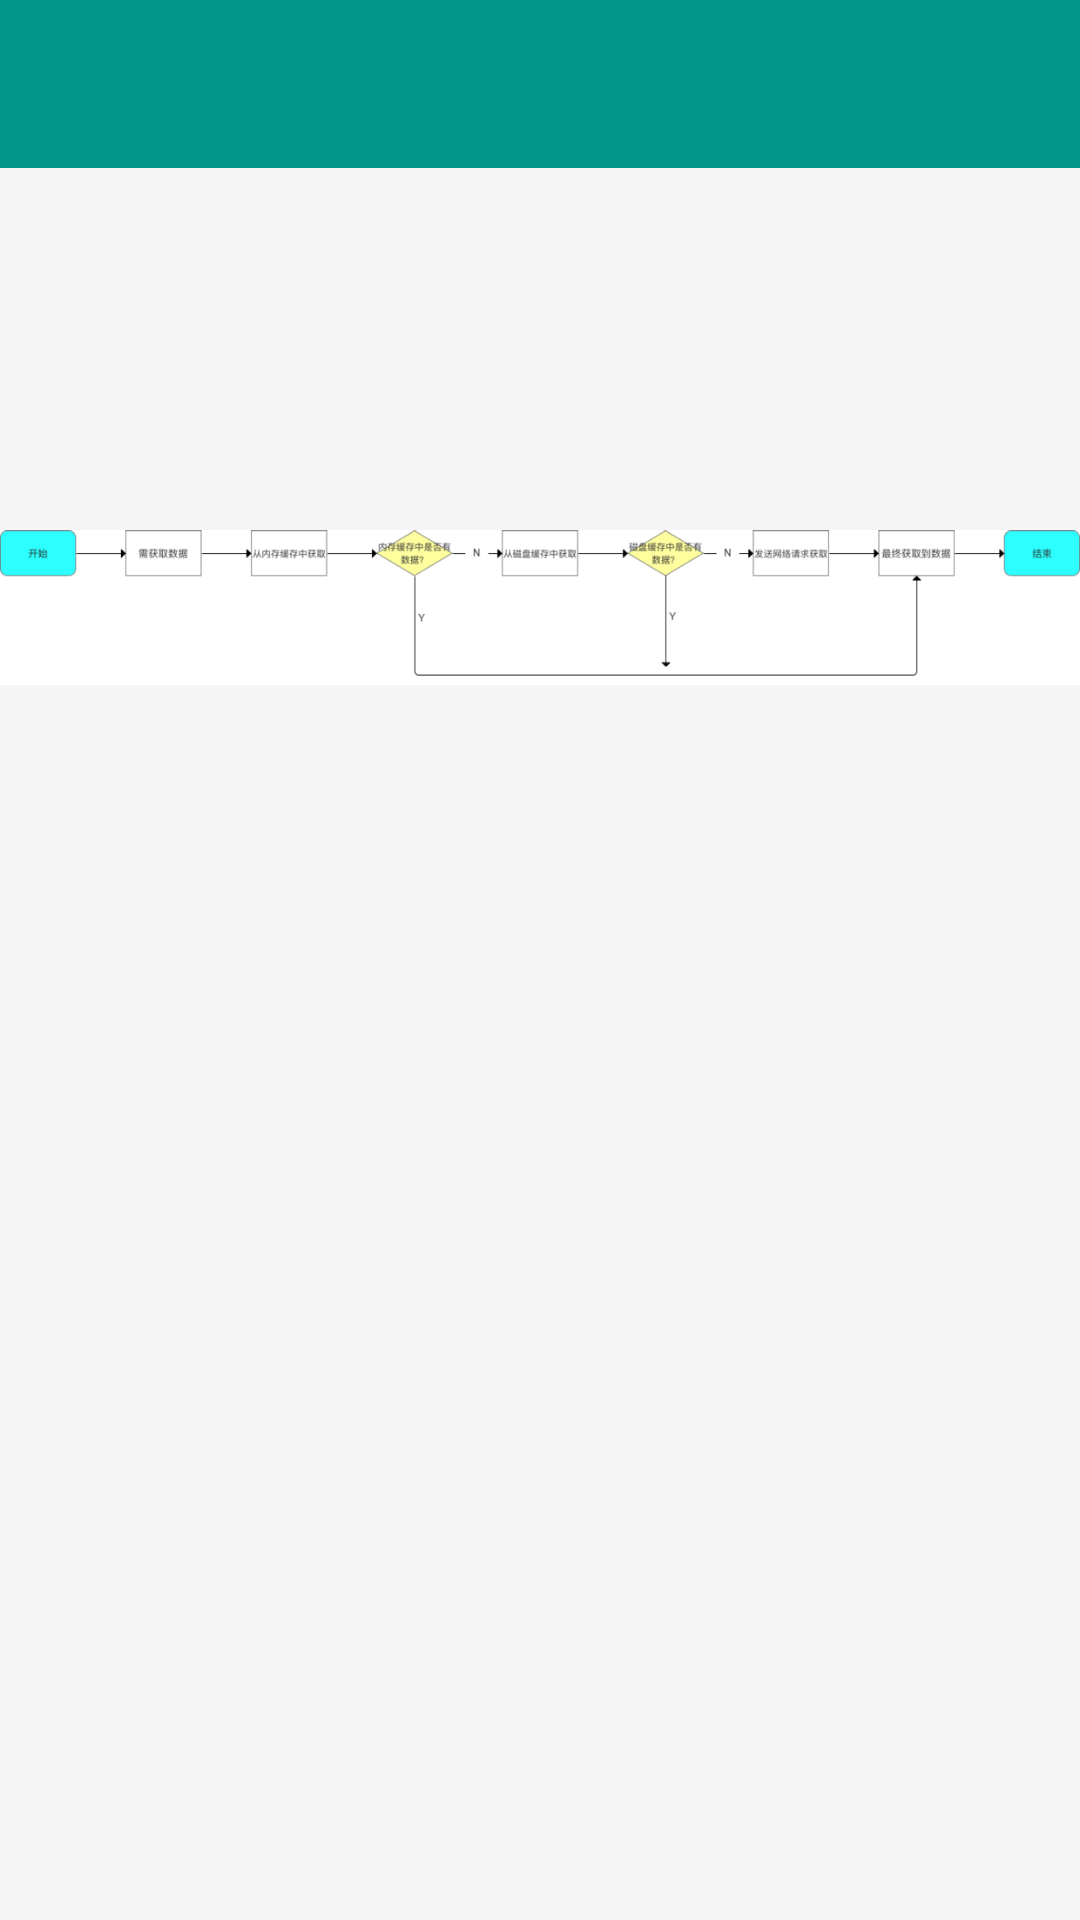

Write the Android layout XML for this screen, with the resource values it uses.
<!-- AndroidManifest.xml: application theme BaseTheme -->
<!-- res/layout/activity_cache.xml -->
<?xml version="1.0" encoding="utf-8"?>
<LinearLayout
    xmlns:android="http://schemas.android.com/apk/res/android"
    xmlns:tools="http://schemas.android.com/tools"
    android:id="@+id/activity_cache"
    android:layout_width="match_parent"
    android:layout_height="match_parent"
    tools:context="com.zqy.rxjava2demo.use.scene.CacheActivity"
    android:orientation="vertical"
    android:background="@color/colorWindows">

    <include
        android:id="@+id/top"
        layout="@layout/layout_top"/>

    <TextView
        android:id="@+id/tv_des"
        android:layout_width="match_parent"
        android:layout_height="wrap_content"
        android:padding="5dp"
        android:text=""
        android:lineSpacingExtra="5dp"/>

    <TextView
        android:id="@+id/tv_instruction"
        android:layout_width="match_parent"
        android:layout_height="wrap_content"
        android:padding="5dp"
        android:text=""
        android:lineSpacingExtra="5dp"/>

    <ImageView
        android:layout_width="wrap_content"
        android:layout_height="wrap_content"
        android:src="@mipmap/cache"/>

</LinearLayout>
<!-- res/layout/layout_top.xml (included above) -->
<?xml version="1.0" encoding="utf-8"?>
<LinearLayout
    xmlns:android="http://schemas.android.com/apk/res/android"
    xmlns:app="http://schemas.android.com/apk/res-auto"
    android:id="@+id/activity_line"
    android:layout_width="match_parent"
    android:layout_height="wrap_content"
    android:background="@color/colorWindows"
    android:orientation="vertical"
    android:theme="@style/ThemeOverlay.AppCompat.Dark.ActionBar">

    <android.support.v7.widget.Toolbar
        android:id="@+id/toolbar"
        android:layout_width="match_parent"
        android:layout_height="?attr/actionBarSize"
        android:background="@color/colorBar"
        app:popupTheme="@style/ThemeOverlay.AppCompat.Light"
        app:title=""
        app:titleTextColor="@android:color/black">
        

        
        <TextView
            android:id="@+id/tv_title"
            android:layout_width="wrap_content"
            android:layout_height="wrap_content"
            android:layout_gravity="center"
            android:text=""
            android:textColor="@color/colorTitle"
            android:textSize="20sp"/>

    </android.support.v7.widget.Toolbar>

</LinearLayout>
<!-- resources referenced by this layout -->
<resources>
  <color name="colorBar">#009688</color>
  <color name="colorTitle">#222222</color>
  <color name="colorWindows">#F5F5F5</color>
  <!-- mipmap cache: png bitmap (mipmap-mdpi, 33420 bytes) -->
  <style name="BaseTheme" parent="Theme.AppCompat.Light.NoActionBar">
          <item name="colorPrimary">@color/colorPrimary</item>
          <item name="colorPrimaryDark">@color/colorPrimaryDark</item>
          <item name="colorAccent">@color/colorAccent</item>
          <item name="android:windowContentOverlay">@null</item>
      </style>
  <color name="colorPrimary">#3F51B5</color>
  <color name="colorPrimaryDark">#303F9F</color>
  <color name="colorAccent">#FF4081</color>
</resources>
